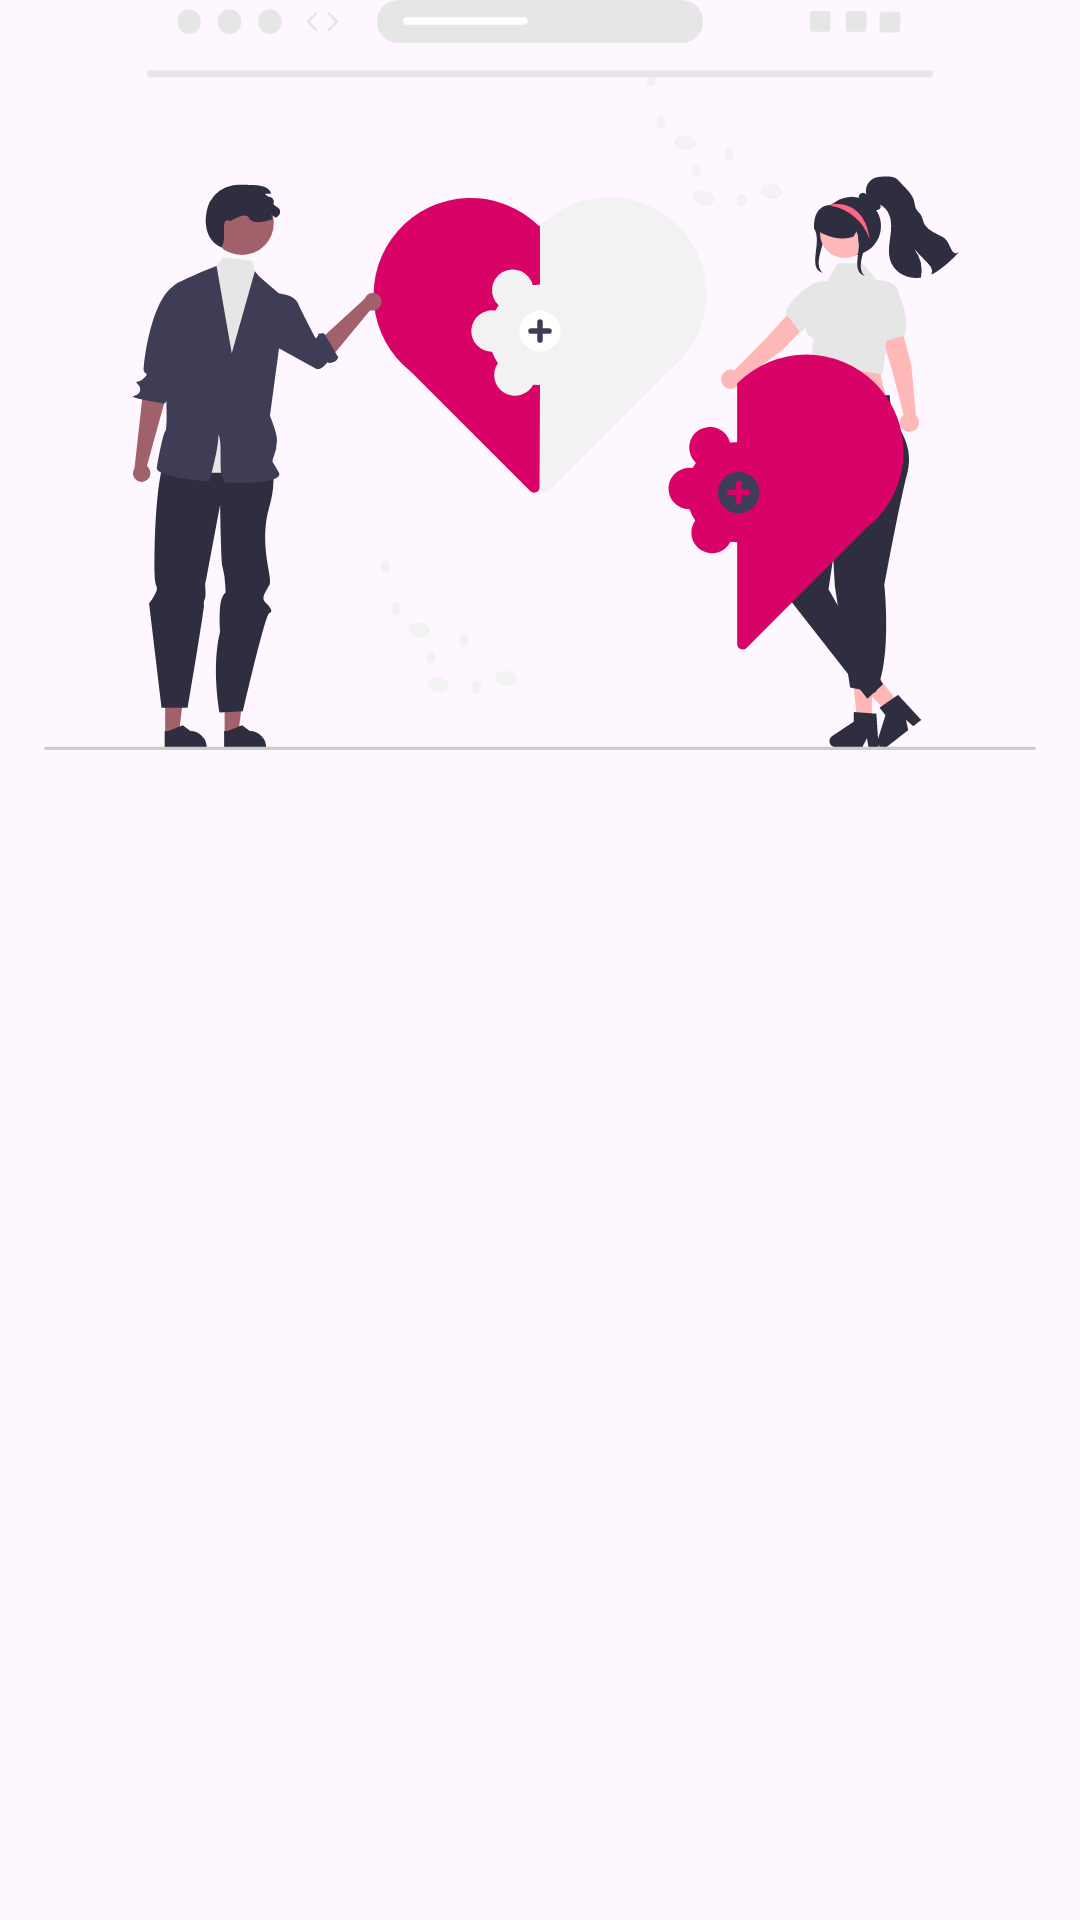

Reconstruct the res/layout file that produces this screen, plus the resources it refers to.
<!-- AndroidManifest.xml: application theme Theme.Dating_App -->
<!-- res/layout/header_layout.xml -->
<?xml version="1.0" encoding="utf-8"?>
<androidx.constraintlayout.widget.ConstraintLayout xmlns:android="http://schemas.android.com/apk/res/android"
    android:layout_width="match_parent"
    android:layout_height="match_parent">

    <ImageView
        android:layout_width="wrap_content"
        android:layout_height="250dp"
        android:id="@+id/headerimage"
        android:src="@drawable/undraw_online_dating"
        />


</androidx.constraintlayout.widget.ConstraintLayout>
<!-- resources referenced by this layout -->
<resources>
  <!-- drawable undraw_online_dating: vector/xml drawable (drawable, 15663 chars, omitted) -->
  <style name="Theme.Dating_App" parent="Base.Theme.Dating_App" />
  <style name="Base.Theme.Dating_App" parent="Theme.Material3.DayNight.NoActionBar">
          
        <item name="colorPrimary">@color/primarycolor</item>
  
  
      </style>
  <color name="primarycolor">#D81E5B</color>
</resources>
